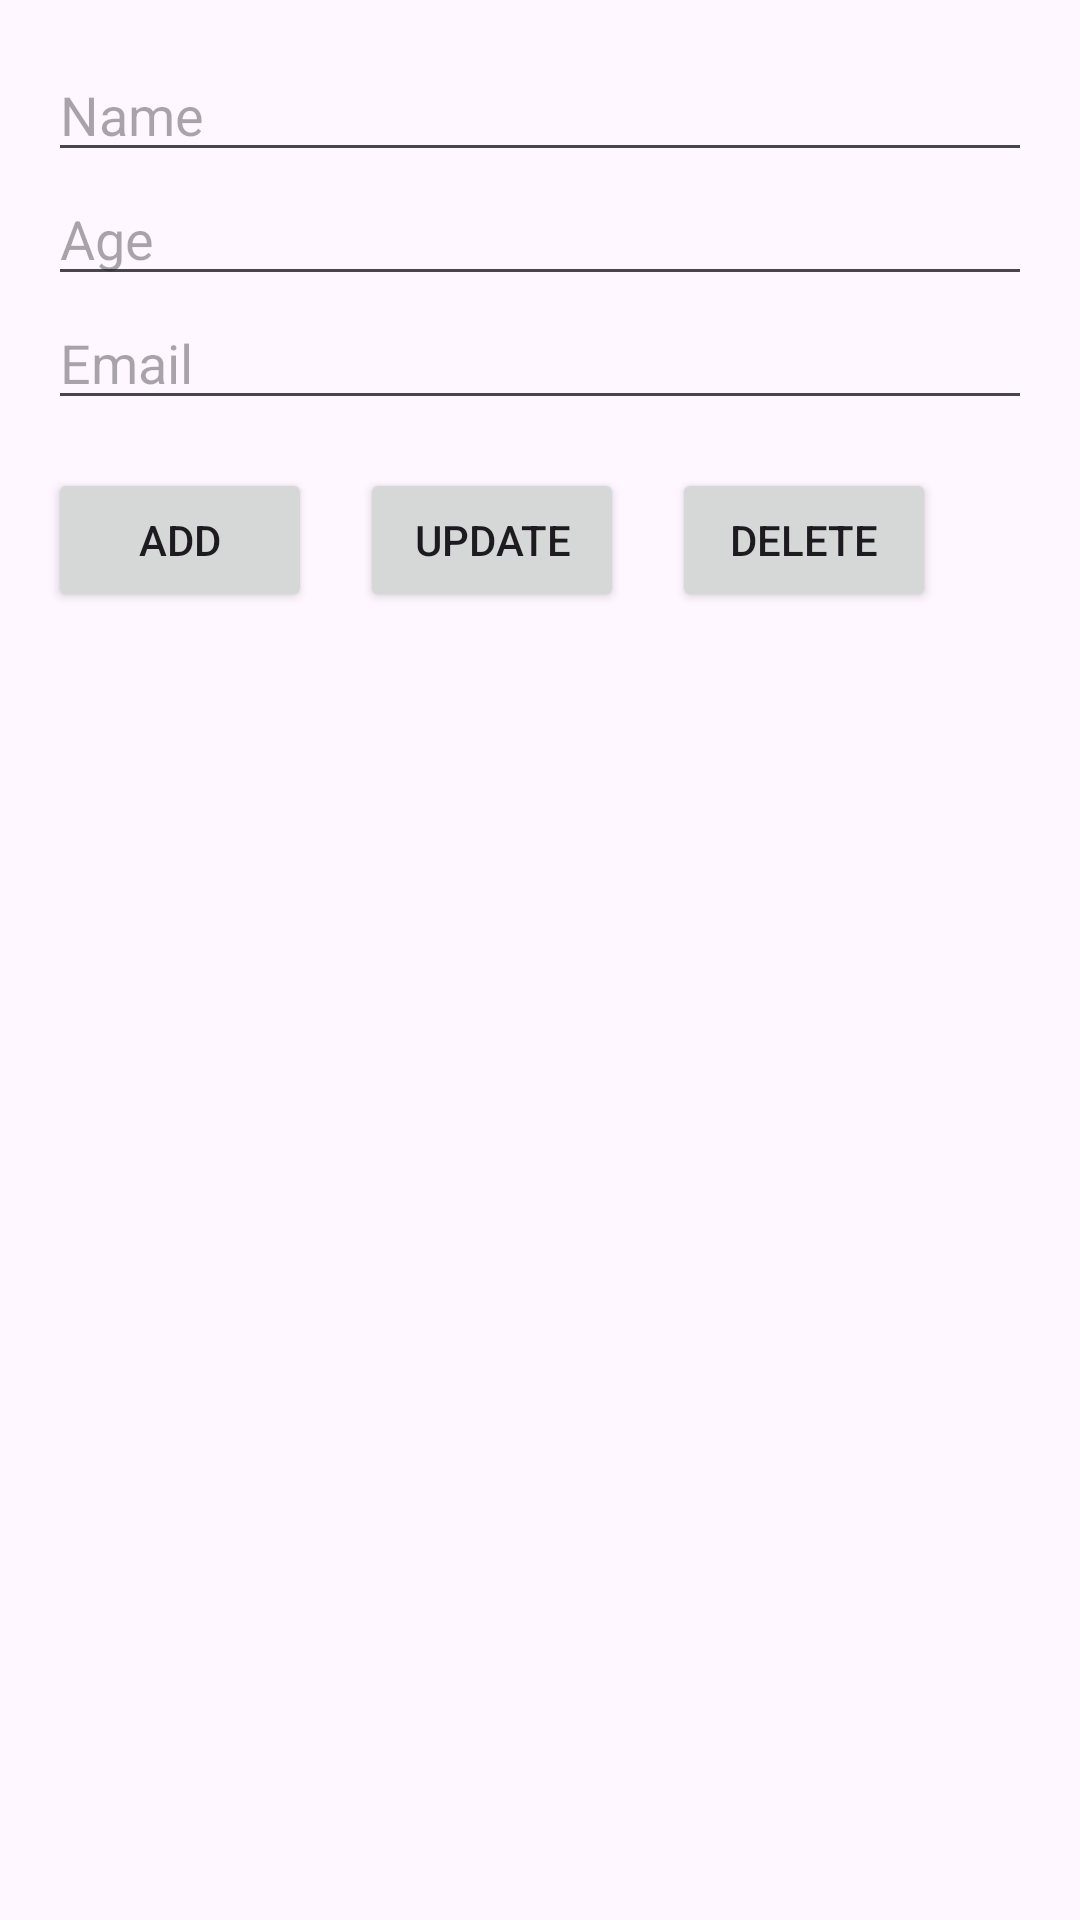

Layout XML and referenced resources for this Android screen:
<!-- AndroidManifest.xml: application theme Theme.Android_Firebase -->
<!-- res/layout/activity_main.xml -->
<?xml version="1.0" encoding="utf-8"?>
<RelativeLayout xmlns:android="http://schemas.android.com/apk/res/android"
    xmlns:tools="http://schemas.android.com/tools"
    android:layout_width="match_parent"
    android:layout_height="match_parent"
    tools:context=".MainActivity">

    <LinearLayout
        android:id="@+id/inputLayout"
        android:layout_width="match_parent"
        android:layout_height="wrap_content"
        android:orientation="vertical"
        android:padding="16dp">

        <EditText
            android:id="@+id/nameEditText"
            android:layout_width="match_parent"
            android:layout_height="wrap_content"
            android:hint="Name"
            android:inputType="text" />

        <EditText
            android:id="@+id/ageEditText"
            android:layout_width="match_parent"
            android:layout_height="wrap_content"
            android:hint="Age"
            android:inputType="number" />

        <EditText
            android:id="@+id/emailEditText"
            android:layout_width="match_parent"
            android:layout_height="wrap_content"
            android:hint="Email"
            android:inputType="textEmailAddress" />

        <LinearLayout
            android:layout_width="match_parent"
            android:layout_height="wrap_content"
            android:layout_marginTop="16dp"
            android:orientation="horizontal">

            <Button
                android:id="@+id/addButton"
                android:layout_width="wrap_content"
                android:layout_height="wrap_content"
                android:text="Add" />

            <Button
                android:id="@+id/updateButton"
                android:layout_width="wrap_content"
                android:layout_height="wrap_content"
                android:text="Update"
                android:layout_marginStart="16dp" />

            <Button
                android:id="@+id/deleteButton"
                android:layout_width="wrap_content"
                android:layout_height="wrap_content"
                android:text="Delete"
                android:layout_marginStart="16dp" />

        </LinearLayout>
    </LinearLayout>

    <androidx.recyclerview.widget.RecyclerView
        android:id="@+id/recyclerView"
        android:layout_width="match_parent"
        android:layout_height="match_parent"
        android:layout_below="@id/inputLayout" />

</RelativeLayout>
<!-- resources referenced by this layout -->
<resources>
  <style name="Theme.Android_Firebase" parent="Base.Theme.Android_Firebase" />
  <style name="Base.Theme.Android_Firebase" parent="Theme.Material3.DayNight.NoActionBar">
          
          
      </style>
</resources>
